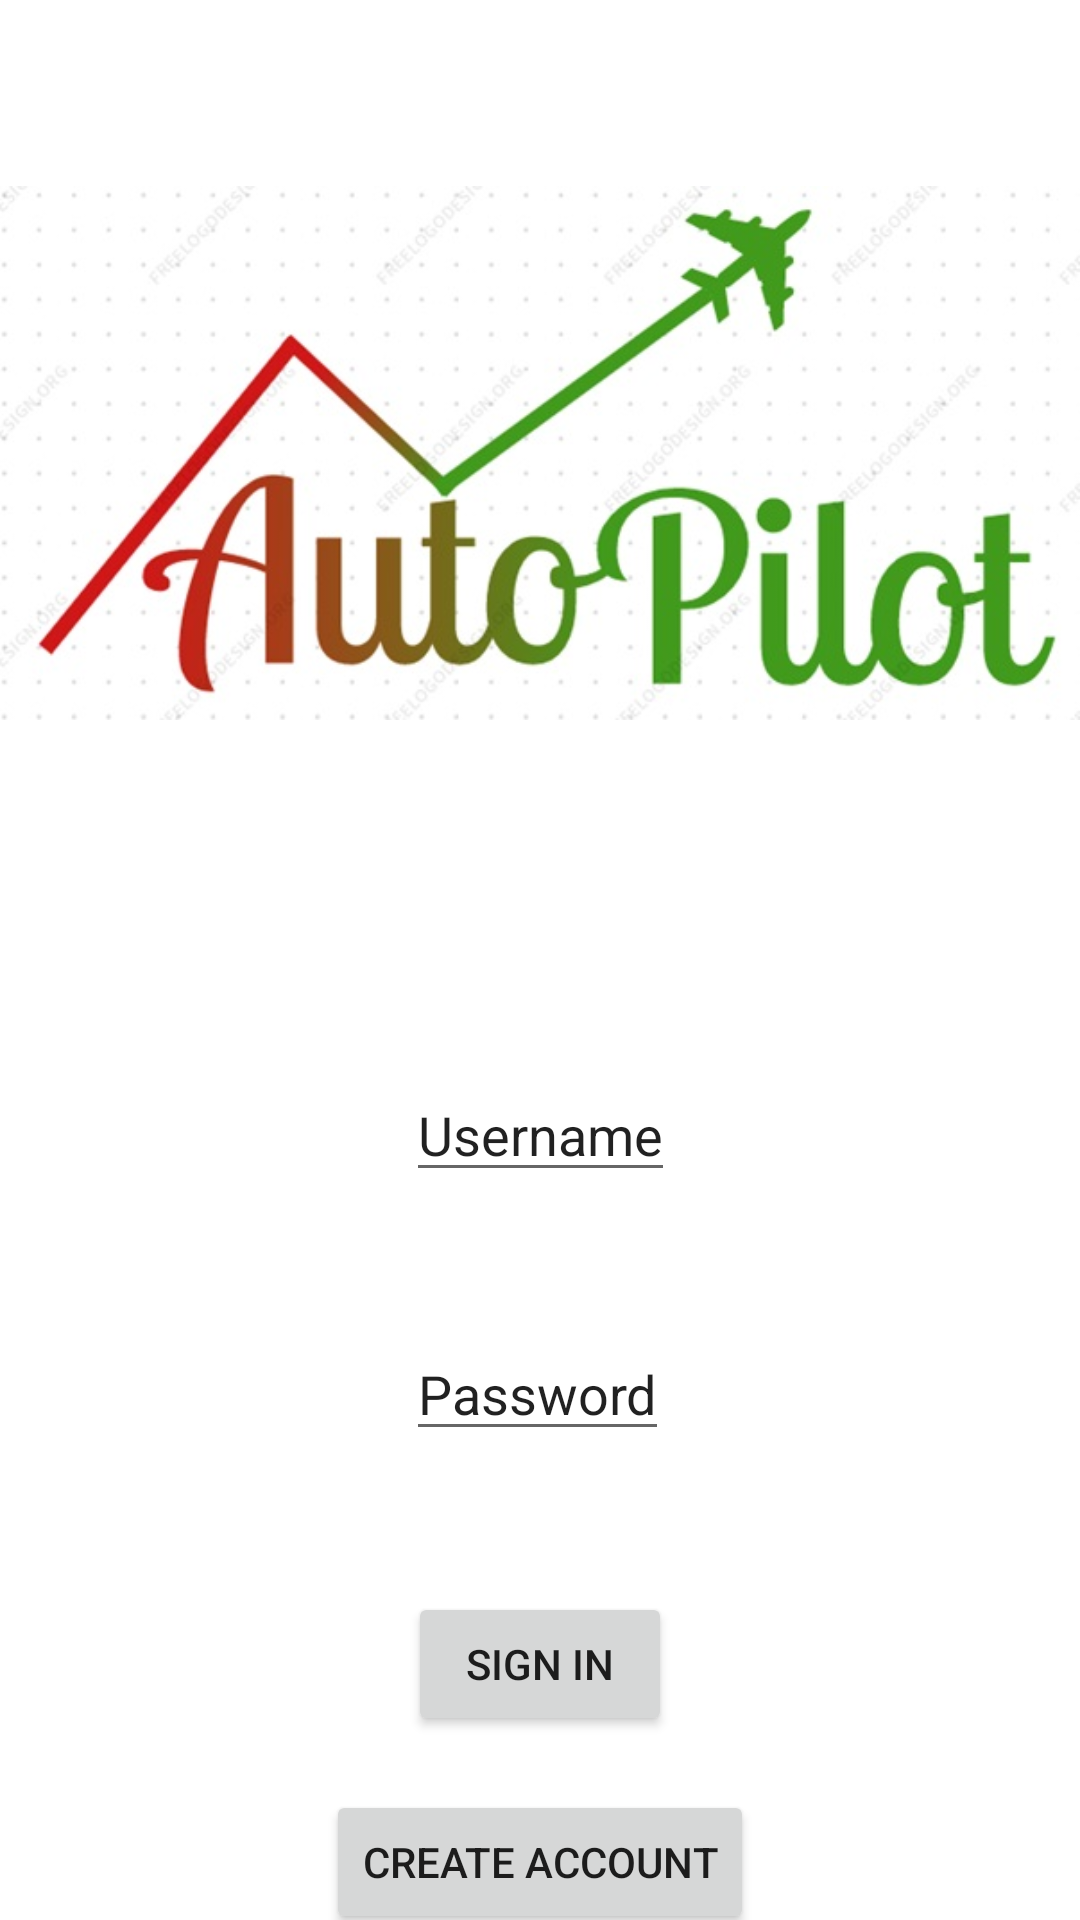

Write the Android layout XML for this screen, with the resource values it uses.
<!-- AndroidManifest.xml: application theme Theme.AutoPilot -->
<!-- res/layout/activity_login.xml -->
<?xml version="1.0" encoding="utf-8"?>
<androidx.constraintlayout.widget.ConstraintLayout xmlns:android="http://schemas.android.com/apk/res/android"
    xmlns:app="http://schemas.android.com/apk/res-auto"
    xmlns:tools="http://schemas.android.com/tools"
    android:layout_width="match_parent"
    android:layout_height="match_parent">

    <EditText
        android:id="@+id/login_Edit"
        android:layout_width="wrap_content"
        android:layout_height="wrap_content"
        android:layout_marginTop="56dp"
        android:text="@string/login_Edit"
        app:layout_constraintEnd_toEndOf="parent"
        app:layout_constraintStart_toStartOf="parent"
        app:layout_constraintTop_toBottomOf="@+id/imageView3" />

    <EditText
        android:id="@+id/password_Edit"
        android:layout_width="wrap_content"
        android:layout_height="wrap_content"
        android:layout_marginTop="45dp"
        android:text="@string/password_Edit"
        app:layout_constraintStart_toStartOf="@+id/login_Edit"
        app:layout_constraintTop_toBottomOf="@+id/login_Edit" />

    <Button
        android:id="@+id/Sign_In_Button"
        android:layout_width="wrap_content"
        android:layout_height="wrap_content"
        android:layout_marginTop="47dp"
        android:text="@string/Sign_In_Button"
        app:layout_constraintEnd_toEndOf="parent"
        app:layout_constraintStart_toStartOf="parent"
        app:layout_constraintTop_toBottomOf="@+id/password_Edit" />

    <ImageView
        android:id="@+id/imageView3"
        android:layout_width="wrap_content"
        android:layout_height="wrap_content"
        android:layout_marginTop="2dp"
        app:layout_constraintStart_toStartOf="parent"
        app:layout_constraintTop_toTopOf="parent"
        app:srcCompat="@drawable/autopilotlogo" />

    <Button
        android:id="@+id/Register_Button"
        android:layout_width="wrap_content"
        android:layout_height="wrap_content"
        android:layout_marginTop="18dp"
        android:text="Create Account"
        app:layout_constraintEnd_toEndOf="parent"
        app:layout_constraintStart_toStartOf="parent"
        app:layout_constraintTop_toBottomOf="@+id/Sign_In_Button" />

</androidx.constraintlayout.widget.ConstraintLayout>
<!-- resources referenced by this layout -->
<resources>
  <!-- drawable autopilotlogo: jpg bitmap (drawable, 48544 bytes) -->
  <string name="Sign_In_Button">Sign In</string>
  <string name="login_Edit">Username</string>
  <string name="password_Edit">Password</string>
  <style name="Theme.AutoPilot" parent="Theme.MaterialComponents.DayNight.DarkActionBar">
  		
  		<item name="colorPrimary">@color/purple_500</item>
  		<item name="colorPrimaryVariant">@color/purple_700</item>
  		<item name="colorOnPrimary">@color/white</item>
  		
  		<item name="colorSecondary">@color/teal_200</item>
  		<item name="colorSecondaryVariant">@color/teal_700</item>
  		<item name="colorOnSecondary">@color/black</item>
  		
  		<item name="android:statusBarColor" tools:targetApi="l">?attr/colorPrimaryVariant</item>
  		
  	</style>
  <!-- not gathered from this repository: default colours our renderer supplied (Android Studio template values) -->
  <color name="purple_500">#FF6200EE</color>
  <color name="purple_700">#FF3700B3</color>
  <color name="teal_200">#FF03DAC5</color>
  <color name="teal_700">#FF018786</color>
  <color name="black">#FF000000</color>
  <color name="white">#FFFFFFFF</color>
</resources>
